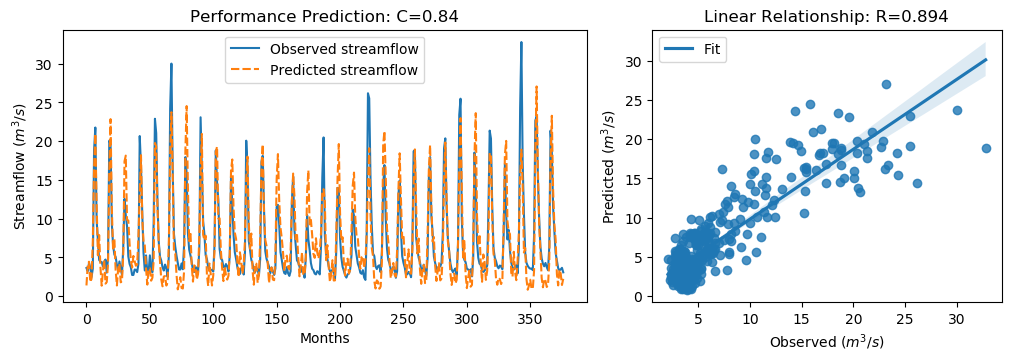

Source data for this figure (header and first rows):
y_true, y_pred, y_true_scaled, y_pred_scaled
3.63, 1.379, -0.5645, -0.8846
3.21, 4.028, -0.6243, -0.5079
4.29, 4.442, -0.4707, -0.4491
3.67, 1.815, -0.5589, -0.8226
2.46, 2.241, -0.7309, -0.762
3.54, 7.064, -0.5773, -0.07635
18.82, 16.68, 1.595, 1.29
21.76, 20.96, 2.013, 1.899
9.83, 11.94, 0.3169, 0.6175
7.16, 5.272, -0.06268, -0.3311
4.67, 7.881, -0.4167, 0.03985
4.44, 3.791, -0.4494, -0.5417
4.4, 1.346, -0.4551, -0.8892
3.83, 3.188, -0.5361, -0.6273
4.42, 4.704, -0.4522, -0.4118
4.72, 1.61, -0.4096, -0.8517
3.03, 1.815, -0.6499, -0.8226
4.87, 4.238, -0.3883, -0.4781
20.07, 15.96, 1.773, 1.189
19.62, 22.84, 1.709, 2.167
9.33, 11.34, 0.2458, 0.5315
6.56, 5.879, -0.148, -0.2448
5.37, 7.407, -0.3172, -0.02758
5.07, 3.379, -0.3598, -0.6003
4.02, 1.372, -0.5091, -0.8855
3.34, 3.581, -0.6058, -0.5716
4.47, 4.194, -0.4451, -0.4844
3.61, 1.78, -0.5674, -0.8275
2.75, 1.95, -0.6897, -0.8034
6.28, 5.387, -0.1878, -0.3147
12.55, 17.41, 0.7036, 1.395
10.44, 18.13, 0.4036, 1.497
9.01, 9.849, 0.2003, 0.3197
5.12, 9.755, -0.3527, 0.3063
4.16, 6.766, -0.4892, -0.1187
3.72, 4.633, -0.5518, -0.422
2.73, 3.684, -0.6925, -0.5569
2.73, 5.185, -0.6925, -0.3434
3.43, 4.507, -0.593, -0.4399
3.4, 3.917, -0.5972, -0.5238
3.1, 4.089, -0.6399, -0.4993
4.17, 7.738, -0.4878, 0.01949
20.66, 13.27, 1.857, 0.8055
16.78, 18.19, 1.305, 1.506
10.67, 10.14, 0.4363, 0.3617
5.59, 7.015, -0.2859, -0.08328
3.31, 6.525, -0.61, -0.1529
5.26, 3.515, -0.3328, -0.5809
3.05, 1.487, -0.647, -0.8693
3.04, 3.517, -0.6484, -0.5806
5.26, 3.595, -0.3328, -0.5695
3.41, 1.991, -0.5958, -0.7975
3.07, 2.367, -0.6442, -0.7441
9.62, 4.577, 0.2871, -0.43
22.89, 19.77, 2.174, 1.729
21.04, 19.33, 1.911, 1.667
12.14, 11.62, 0.6453, 0.5709
7.0, 6.769, -0.08543, -0.1182
5.08, 4.416, -0.3584, -0.4527
4.58, 2.146, -0.4295, -0.7756
... 317 more rows
